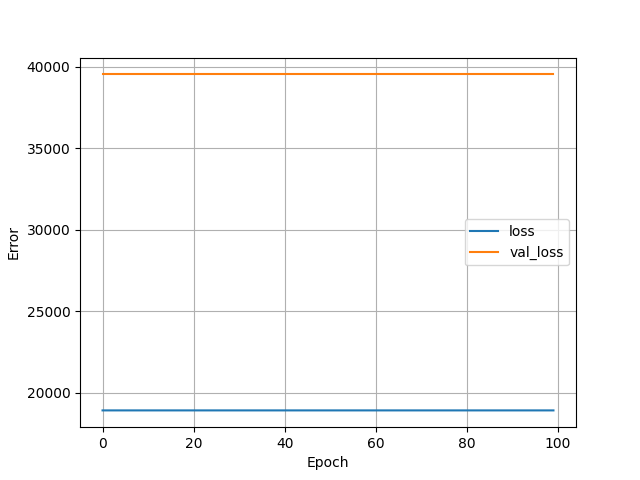

The table this chart was drawn from, first rows:
, loss, val_loss, epoch
0, 18902, 39544, 0
1, 18902, 39544, 1
2, 18902, 39544, 2
3, 18902, 39544, 3
4, 18902, 39544, 4
5, 18902, 39544, 5
6, 18902, 39544, 6
7, 18902, 39544, 7
8, 18902, 39544, 8
9, 18902, 39544, 9
10, 18902, 39544, 10
11, 18902, 39544, 11
12, 18902, 39544, 12
13, 18902, 39544, 13
14, 18902, 39544, 14
15, 18902, 39544, 15
16, 18902, 39544, 16
17, 18902, 39544, 17
18, 18902, 39544, 18
19, 18902, 39544, 19
20, 18902, 39544, 20
21, 18902, 39544, 21
22, 18902, 39544, 22
23, 18902, 39544, 23
24, 18902, 39544, 24
25, 18902, 39544, 25
26, 18902, 39544, 26
27, 18902, 39544, 27
28, 18902, 39544, 28
29, 18902, 39544, 29
30, 18902, 39544, 30
31, 18902, 39544, 31
32, 18902, 39544, 32
33, 18902, 39544, 33
34, 18902, 39544, 34
35, 18902, 39544, 35
36, 18902, 39544, 36
37, 18902, 39544, 37
38, 18902, 39544, 38
39, 18902, 39544, 39
40, 18902, 39544, 40
41, 18902, 39544, 41
42, 18902, 39544, 42
43, 18902, 39544, 43
44, 18902, 39543, 44
45, 18902, 39543, 45
46, 18902, 39543, 46
47, 18902, 39543, 47
48, 18902, 39543, 48
49, 18902, 39543, 49
50, 18902, 39543, 50
51, 18902, 39543, 51
52, 18902, 39543, 52
53, 18902, 39543, 53
54, 18902, 39543, 54
55, 18902, 39543, 55
56, 18902, 39543, 56
57, 18902, 39543, 57
58, 18902, 39543, 58
59, 18902, 39543, 59
... 40 more rows
